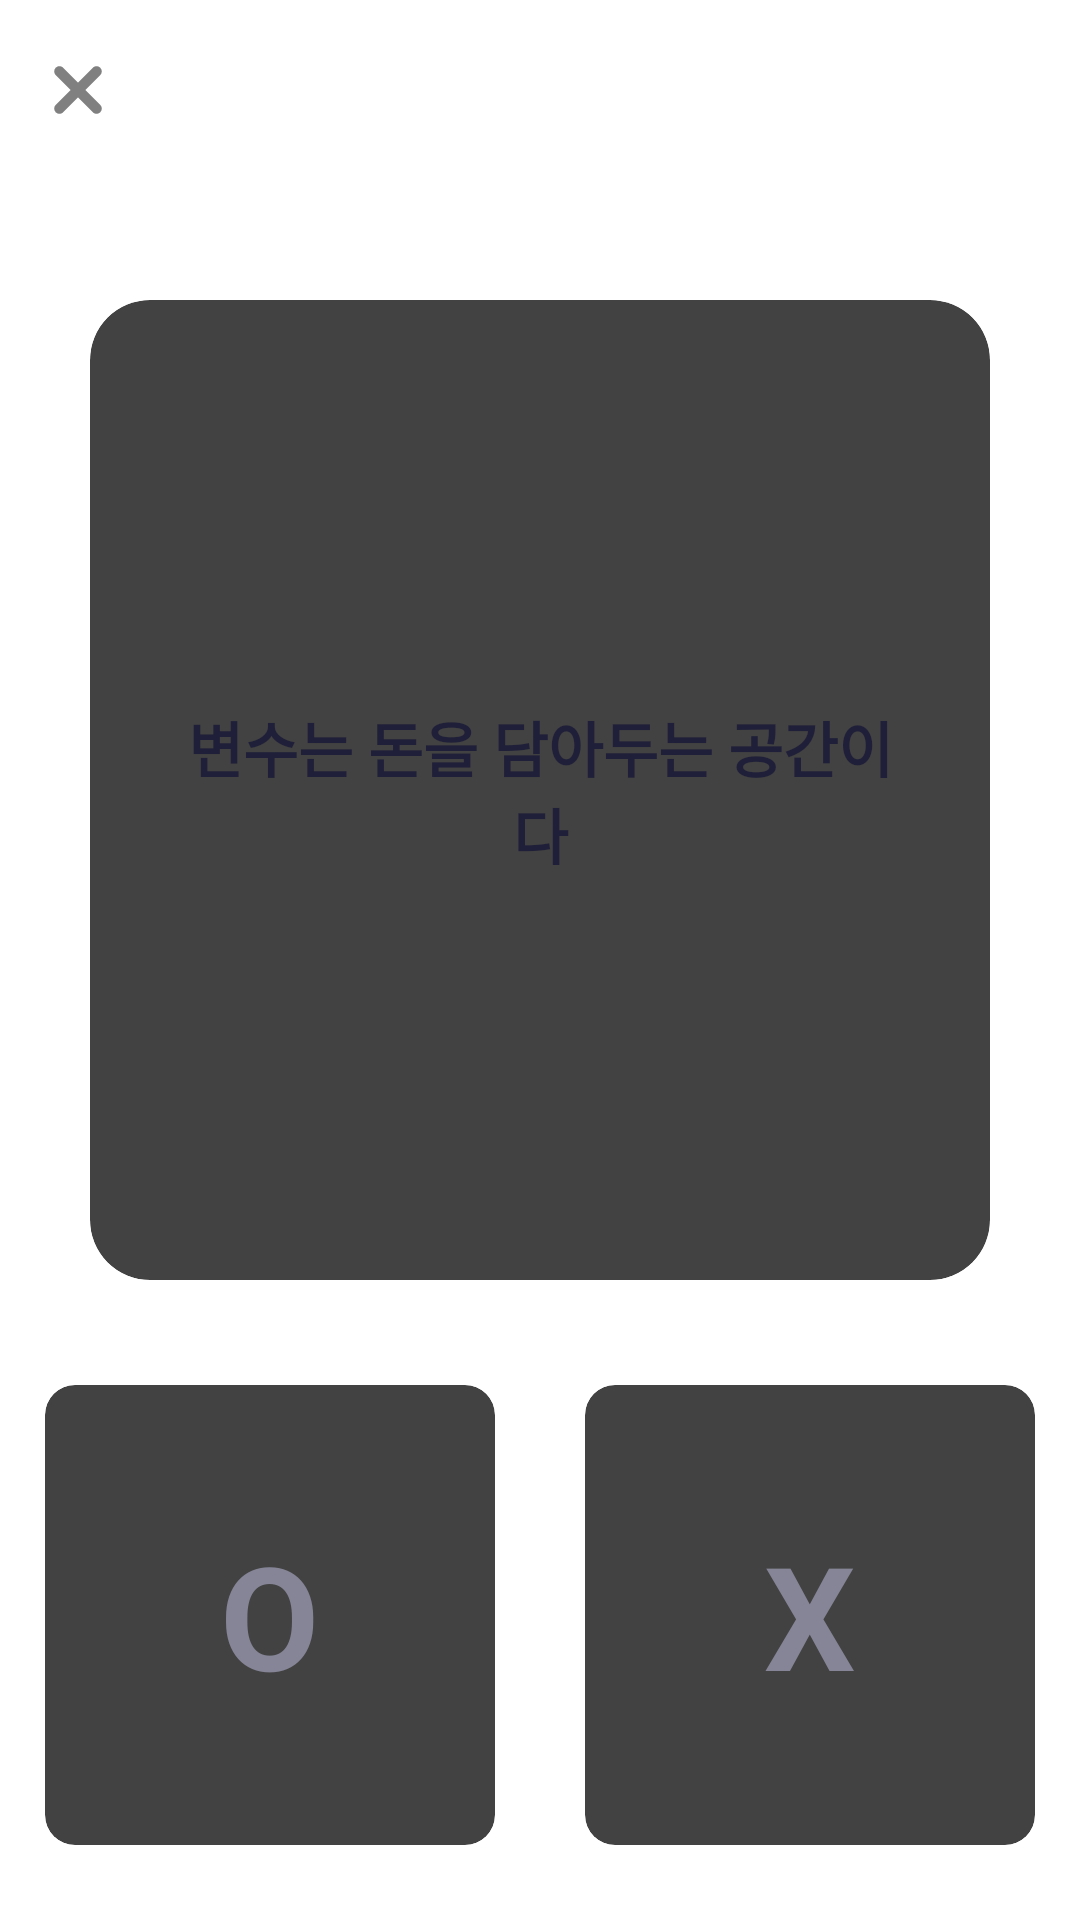

The Android layout XML behind this screen, and the referenced resources:
<!-- AndroidManifest.xml: application theme Theme.DevelopmentWords -->
<!-- res/layout/activity_oxquiz.xml -->
<?xml version="1.0" encoding="utf-8"?>
<LinearLayout xmlns:android="http://schemas.android.com/apk/res/android"
    xmlns:app="http://schemas.android.com/apk/res-auto"
    xmlns:tools="http://schemas.android.com/tools"
    android:layout_width="match_parent"
    android:layout_height="match_parent"
    tools:context=".learn.ox.OXQuizActivity"
    android:orientation="vertical">

    <androidx.constraintlayout.widget.ConstraintLayout
        android:id="@+id/constraintLayout4"
        android:layout_width="match_parent"
        android:layout_height="60dp"
        app:layout_constraintEnd_toEndOf="parent"
        app:layout_constraintStart_toStartOf="parent"
        app:layout_constraintTop_toTopOf="parent">

        <ImageView
            android:id="@+id/close_button"
            android:layout_width="42dp"
            android:layout_height="42dp"
            android:layout_marginStart="5dp"
            android:src="@drawable/close_icon"
            app:layout_constraintBottom_toBottomOf="parent"
            app:layout_constraintStart_toStartOf="parent"
            app:layout_constraintTop_toTopOf="parent" />

        <TextView
            android:layout_marginTop="5dp"
            android:id="@+id/course_title_text"
            android:layout_width="wrap_content"
            android:layout_height="wrap_content"
            android:text=""
            android:textColor="@color/primary_text_color"
            android:textSize="18sp"
            android:textStyle="bold"
            app:layout_constraintBottom_toBottomOf="parent"
            app:layout_constraintEnd_toEndOf="parent"
            app:layout_constraintStart_toStartOf="parent"
            app:layout_constraintTop_toTopOf="parent" />

    </androidx.constraintlayout.widget.ConstraintLayout>

    <ProgressBar
        android:id="@+id/progressBar"
        style="@style/Widget.AppCompat.ProgressBar.Horizontal"
        android:layout_width="match_parent"
        android:layout_height="10dp"
        android:max="100"
        android:progress="50"
        android:progressTint="@color/point_color"
        app:layout_constraintEnd_toEndOf="@+id/constraintLayout4"
        app:layout_constraintStart_toStartOf="parent"
        app:layout_constraintTop_toBottomOf="@+id/constraintLayout4" />


    <androidx.cardview.widget.CardView
        app:cardElevation="5dp"
        app:cardCornerRadius="20dp"
        android:layout_marginVertical="30dp"
        android:layout_marginHorizontal="30dp"
        android:layout_weight="6"
        android:layout_width="match_parent"
        android:layout_height="0dp">

        <TextView
            android:id="@+id/title_text"
            android:layout_marginHorizontal="25dp"
            android:layout_width="match_parent"
            android:layout_height="wrap_content"
            android:layout_gravity="center"
            android:gravity="center"
            android:text="변수는 돈을 담아두는 공간이다"
            android:textColor="@color/primary_text_color"
            android:textSize="20sp"
            android:textStyle="bold" />


    </androidx.cardview.widget.CardView>

    <LinearLayout
        android:layout_marginBottom="20dp"
        android:layout_weight="3"
        android:orientation="horizontal"
        android:layout_width="match_parent"
        android:layout_height="0dp">


        <androidx.cardview.widget.CardView
            android:id="@+id/o_button"
            android:layout_weight="1"
            android:layout_width="0dp"
            app:cardCornerRadius="10dp"
            android:layout_marginVertical="5dp"
            android:layout_marginHorizontal="15dp"
            android:layout_height="match_parent">

            <TextView
                android:id="@+id/o_text"
                android:layout_gravity="center"
                android:text="O"
                android:textSize="48sp"
                android:textColor="@color/text_color"
                android:textStyle="bold"
                android:layout_width="wrap_content"
                android:layout_height="wrap_content"/>

        </androidx.cardview.widget.CardView>

        <androidx.cardview.widget.CardView
            android:id="@+id/x_button"
            android:layout_weight="1"
            android:layout_width="0dp"
            app:cardCornerRadius="10dp"
            android:layout_marginVertical="5dp"
            android:layout_marginHorizontal="15dp"
            android:layout_height="match_parent">

            <TextView
                android:id="@+id/x_text"
                android:layout_gravity="center"
                android:text="X"
                android:textSize="48sp"
                android:textColor="@color/text_color"
                android:textStyle="bold"
                android:layout_width="wrap_content"
                android:layout_height="wrap_content"/>


        </androidx.cardview.widget.CardView>


    </LinearLayout>

</LinearLayout>
<!-- resources referenced by this layout -->
<resources>
  <color name="point_color">#3D5CFF</color>
  <color name="primary_text_color">#1F1F39</color>
  <color name="text_color">#858597</color>
  <!-- drawable close_icon (drawable) -->
  <vector xmlns:android="http://schemas.android.com/apk/res/android"
      android:width="24dp"
      android:height="24dp"
      android:viewportWidth="24"
      android:viewportHeight="24">
    <path
        android:pathData="M16.243,7.757C16.633,8.148 16.633,8.781 16.243,9.172L13.414,12L16.243,14.828C16.633,15.219 16.633,15.852 16.243,16.243C15.852,16.633 15.219,16.633 14.828,16.243L12,13.414L9.172,16.243C8.781,16.633 8.148,16.633 7.757,16.243C7.367,15.852 7.367,15.219 7.757,14.828L10.586,12L7.757,9.172C7.367,8.781 7.367,8.148 7.757,7.757C8.148,7.367 8.781,7.367 9.172,7.757L12,10.586L14.828,7.757C15.219,7.367 15.852,7.367 16.243,7.757Z"
        android:fillColor="#808080"
        android:fillType="evenOdd"/>
  </vector>
  <style name="Theme.DevelopmentWords" parent="Theme.MaterialComponents.DayNight.DarkActionBar">
          
          <item name="windowNoTitle">true</item>
          <item name="colorPrimary">@color/purple_500</item>
          <item name="colorPrimaryVariant">@color/purple_700</item>
          <item name="colorOnPrimary">@color/white</item>
          
          <item name="colorSecondary">@color/teal_200</item>
          <item name="colorSecondaryVariant">@color/teal_700</item>
          <item name="colorOnSecondary">@color/black</item>
          
          <item name="android:statusBarColor">@color/point_color</item>
          
      </style>
  <color name="purple_500">#FF6200EE</color>
  <color name="purple_700">#FF3700B3</color>
  <color name="white">#FFFFFFFF</color>
  <color name="teal_200">#FF03DAC5</color>
  <color name="teal_700">#FF018786</color>
  <color name="black">#FF000000</color>
</resources>
